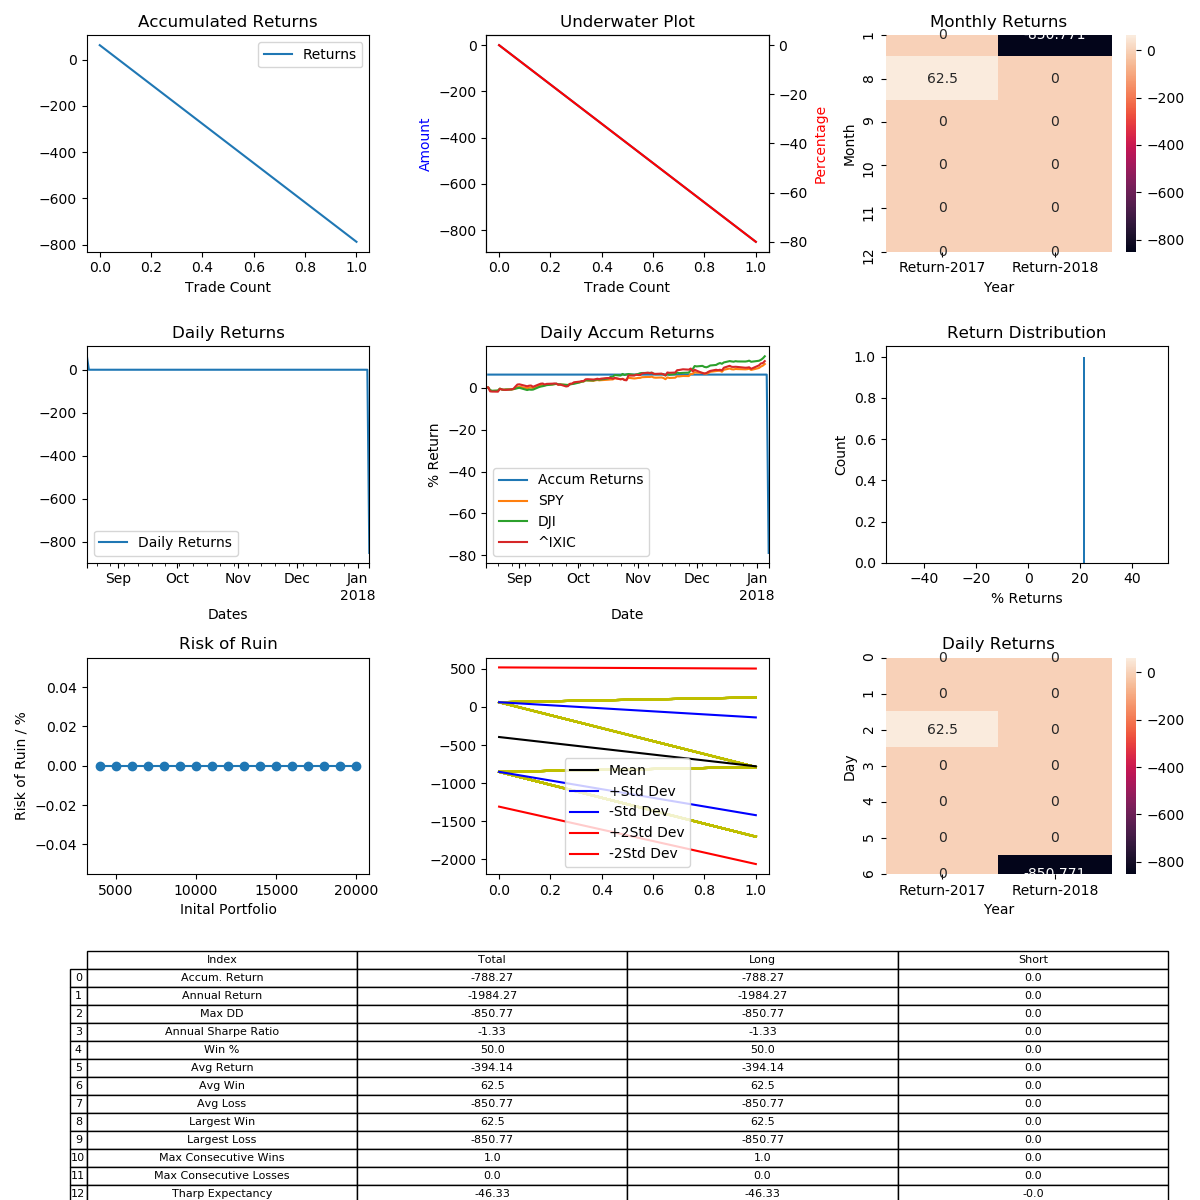

Values plotted in this chart, from the file beside it:
, Entry Time, Exit Time, Symbol, Direction, Entry, Exit
0, 2017-08-16 04:00:00, 2017-10-31 16:00:00, ETHUSD, LONG, 288.0, 306.0
1, 2018-01-07 10:00:00, 2020-01-14 22:00:00, ETHUSD, LONG, 1089, 162.5
